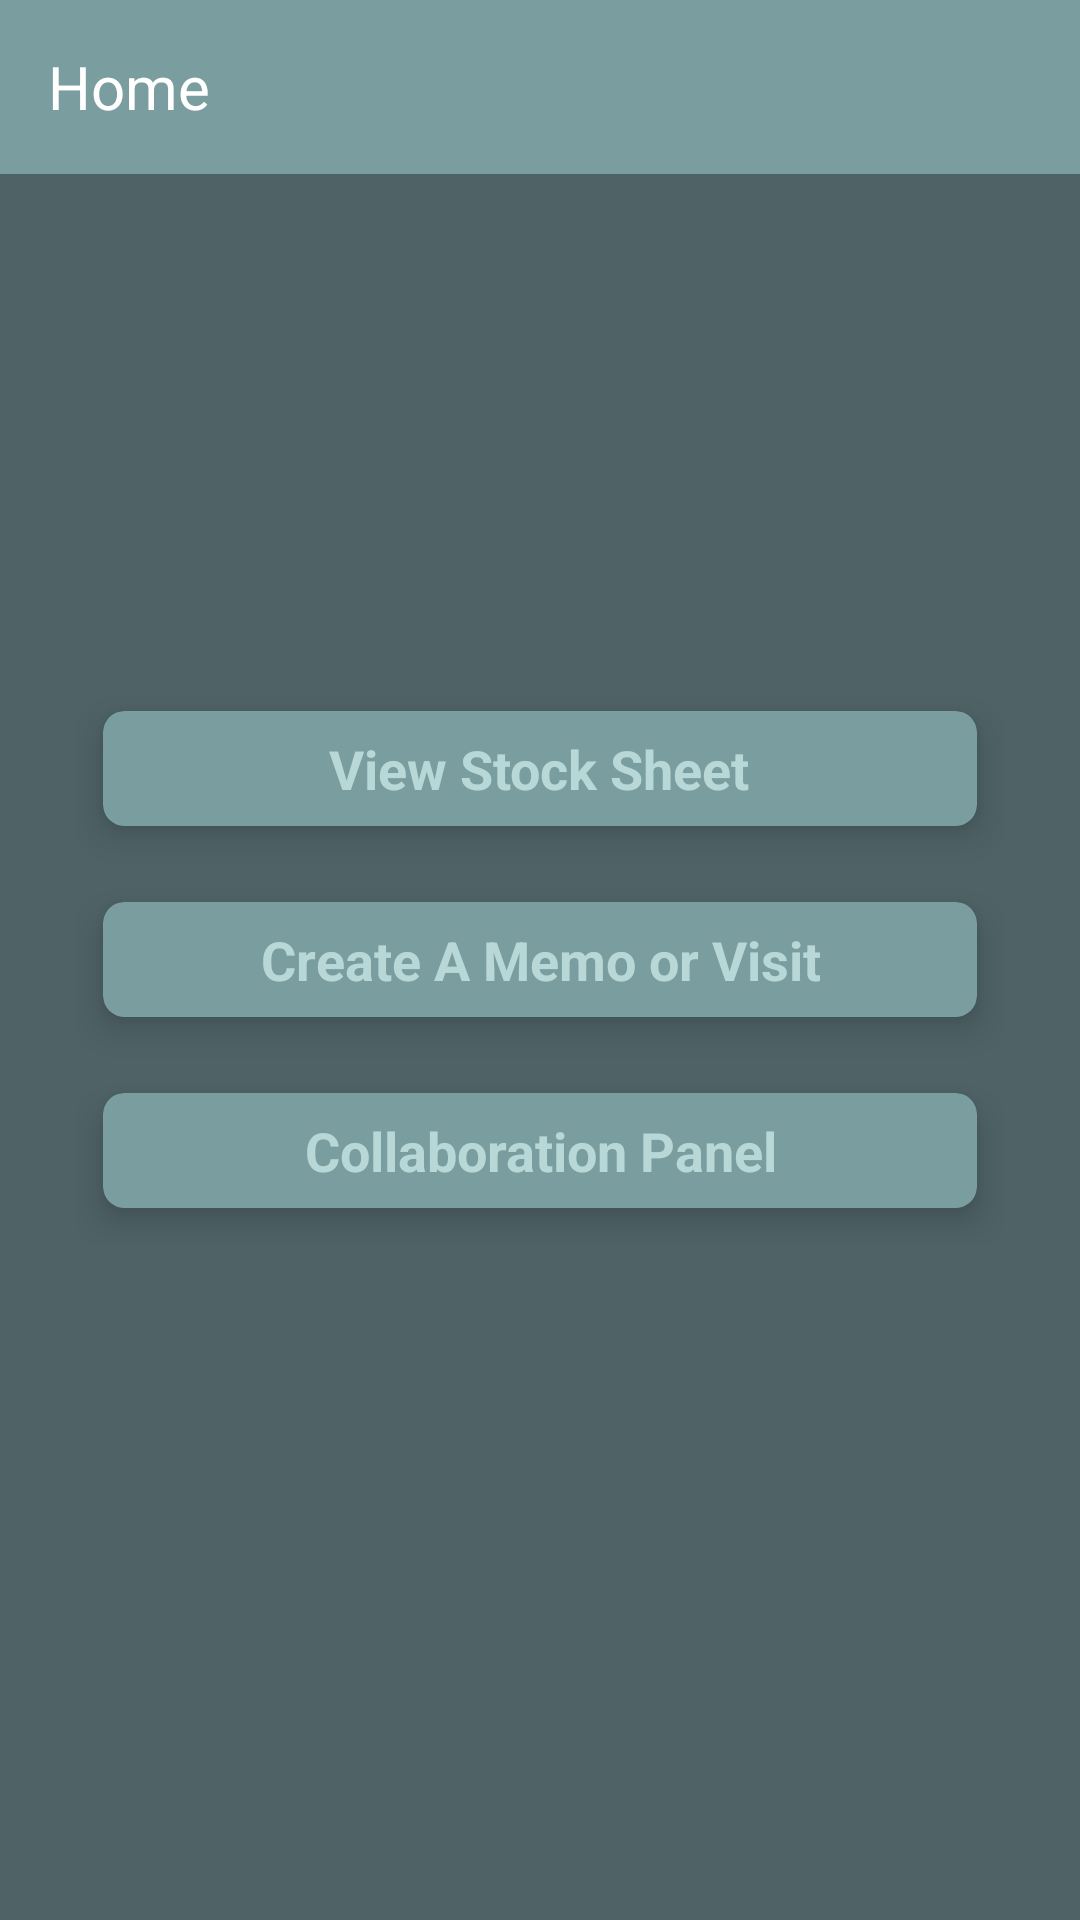

Android layout source for this screen:
<!-- AndroidManifest.xml: application theme Theme.MEMOAPP -->
<!-- res/layout/activity_main.xml -->
<?xml version="1.0" encoding="utf-8"?>
<RelativeLayout xmlns:android="http://schemas.android.com/apk/res/android"
    xmlns:app="http://schemas.android.com/apk/res-auto"
    xmlns:tools="http://schemas.android.com/tools"
    android:layout_width="match_parent"
    android:layout_height="match_parent"
    android:background="@color/darkerColor"
    tools:context=".MainActivity">

    <com.google.android.material.appbar.AppBarLayout
        android:id="@+id/appbarLayout"
        android:layout_width="match_parent"
        android:layout_height="wrap_content">

        <androidx.appcompat.widget.Toolbar
            android:id="@+id/toolbar"
            android:layout_width="fill_parent"
            android:layout_height="58dp"
            android:background="@color/purple_700"
            android:minHeight="?attr/actionBarSize"
            app:popupTheme="@style/ThemeOverlay.AppCompat.Light"
            app:theme="@style/ThemeOverlay.AppCompat.Dark.ActionBar">
            <TextView
                android:layout_width="wrap_content"
                android:layout_height="wrap_content"
                android:text="Home"
                android:textColor="@android:color/white"
                android:textSize="20sp" />

        </androidx.appcompat.widget.Toolbar>
    </com.google.android.material.appbar.AppBarLayout>


    <LinearLayout
        android:layout_width="match_parent"
        android:layout_height="wrap_content"
        android:orientation="vertical"
        android:layout_centerInParent="true"
        android:layout_marginStart="25dp"
        android:layout_marginEnd="25dp"
        >

        <androidx.cardview.widget.CardView
            android:id="@+id/viewStockCard"
            android:layout_width="match_parent"
            android:layout_height="wrap_content"
            app:cardElevation="7dp"
            app:cardUseCompatPadding="true"
            app:cardBackgroundColor="@color/purple_500"
            app:cardCornerRadius="7dp"
            >

            <TextView
                android:layout_width="wrap_content"
                android:layout_height="wrap_content"
                android:text="View Stock Sheet"
                android:layout_gravity="center"
                android:gravity="center"
                android:padding="7dp"
                android:textColor="@color/purple_200"
                android:textStyle="bold"
                android:textSize="18sp"
                />

        </androidx.cardview.widget.CardView>

        <androidx.cardview.widget.CardView
            android:id="@+id/createMemoCard"
            android:layout_width="match_parent"
            android:layout_height="wrap_content"
            app:cardElevation="7dp"
            app:cardUseCompatPadding="true"
            app:cardBackgroundColor="@color/purple_500"
            app:cardCornerRadius="7dp"
            >

            <TextView
                android:layout_width="wrap_content"
                android:layout_height="wrap_content"
                android:text="Create A Memo or Visit"
                android:layout_gravity="center"
                android:gravity="center"
                android:padding="7dp"
                android:textColor="@color/purple_200"
                android:textStyle="bold"
                android:textSize="18sp"
                />

        </androidx.cardview.widget.CardView>


        <androidx.cardview.widget.CardView
            android:id="@+id/collaborationPanelCard"
            android:layout_width="match_parent"
            android:layout_height="wrap_content"
            app:cardElevation="7dp"
            app:cardUseCompatPadding="true"
            app:cardBackgroundColor="@color/purple_500"
            app:cardCornerRadius="7dp"
            >

            <TextView
                android:layout_width="wrap_content"
                android:layout_height="wrap_content"
                android:text="Collaboration Panel"
                android:layout_gravity="center"
                android:gravity="center"
                android:padding="7dp"
                android:textColor="@color/purple_200"
                android:textStyle="bold"
                android:textSize="18sp"
                />

        </androidx.cardview.widget.CardView>

    </LinearLayout>

</RelativeLayout>
<!-- resources referenced by this layout -->
<resources>
  <color name="darkerColor">#4F6367</color>
  <color name="purple_200">#B8D8D8</color>
  <color name="purple_500">#7A9E9F</color>
  <color name="purple_700">#7A9E9F</color>
  <style name="Theme.MEMOAPP" parent="Theme.MaterialComponents.DayNight.NoActionBar">
          
          <item name="colorPrimary">@color/purple_500</item>
          <item name="colorPrimaryVariant">@color/purple_700</item>
          <item name="colorOnPrimary">@color/white</item>
          
          <item name="colorSecondary">@color/teal_200</item>
          <item name="colorSecondaryVariant">@color/teal_700</item>
          <item name="colorOnSecondary">@color/black</item>
          
          <item name="android:statusBarColor" tools:targetApi="l">?attr/colorPrimaryVariant</item>
          
      </style>
  <color name="white">#FFFFFFFF</color>
  <color name="teal_200">#FF03DAC5</color>
  <color name="teal_700">#FF018786</color>
  <color name="black">#FF000000</color>
</resources>
